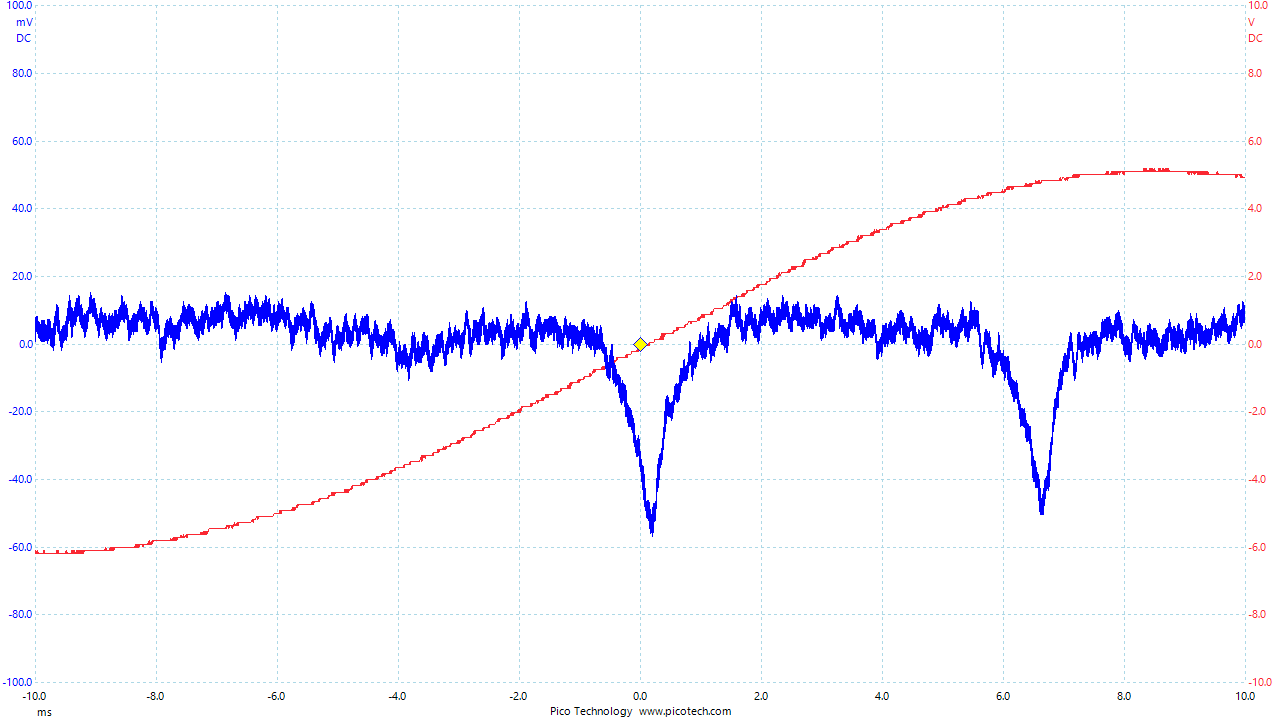

Data behind this chart, as committed beside it:
Time, Channel A, Channel B
(ms), (mV), (V)
-10.01, 0.9156, -6.089
-10.01, 7.23, -6.179
-10, 7.23, -6.179
-9.993, 3.623, -6.179
-9.987, 3.623, -6.179
-9.98, 8.13, -6.179
-9.974, 8.13, -6.089
-9.968, 5.426, -6.179
-9.961, 7.23, -6.179
-9.955, 6.326, -6.179
-9.948, 4.523, -6.179
-9.942, 1.819, -6.179
-9.936, 5.426, -6.179
-9.929, 6.326, -6.179
-9.923, 1.819, -6.179
-9.916, 0.9156, -6.179
-9.91, 5.426, -6.179
-9.904, 5.426, -6.179
-9.897, 0.9156, -6.179
-9.891, 4.523, -6.179
-9.884, 7.23, -6.179
-9.878, 3.623, -6.179
-9.872, 0.9156, -6.179
-9.865, 6.326, -6.179
-9.859, 7.23, -6.089
-9.852, 2.719, -6.179
-9.846, 0.9156, -6.179
-9.84, 5.426, -6.179
-9.833, 4.523, -6.179
-9.827, 0.9156, -6.179
-9.82, 1.819, -6.179
-9.814, 4.523, -6.179
-9.808, 2.719, -6.179
-9.801, 0.01221, -6.179
-9.795, 4.523, -6.179
-9.788, 7.23, -6.179
-9.782, 4.523, -6.179
-9.776, 2.719, -6.179
-9.769, 7.23, -6.179
-9.763, 7.23, -6.179
-9.756, 2.719, -6.179
-9.75, 1.819, -6.179
-9.744, 4.523, -6.179
-9.737, 2.719, -6.179
-9.731, -0.8881, -6.179
-9.724, 3.623, -6.179
-9.718, 4.523, -6.179
-9.712, 0.01221, -6.179
-9.705, -1.791, -6.179
-9.699, 4.523, -6.179
-9.692, 4.523, -6.179
-9.686, 0.9156, -6.179
-9.68, 3.623, -6.179
-9.673, 8.13, -6.179
-9.667, 9.03, -6.179
-9.66, 6.326, -6.179
-9.654, 9.03, -6.179
-9.648, 11.74, -6.179
-9.641, 9.03, -6.179
... 3,070 more rows
